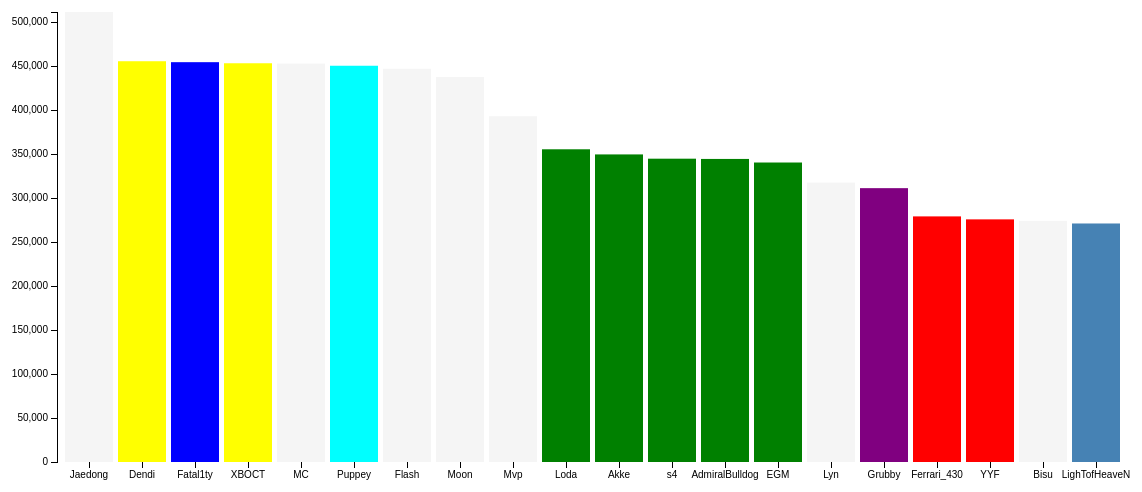
D3 v3 page, settled after 480 driven frames (8 s of simulated time); the page loaded 1 data file(s).



    var margin = {top: 20, right: 20, bottom: 30, left: 60},
    width = 1150 - margin.left - margin.right,
    height = 500 - margin.top - margin.bottom;
    
    var x = d3.scale.ordinal()
    .rangeRoundBands([0, width], .1);
    
    var y = d3.scale.linear()
    .range([height, 0]);
    
    var xAxis = d3.svg.axis()
    .scale(x)
    .orient("bottom");
    
    var yAxis = d3.svg.axis()
    .scale(y)
    .orient("left")
    .ticks(10);
    
    var svg = d3.select("body").append("svg")
    .attr("width", width + margin.left + margin.right)
    .attr("height", height + margin.top + margin.bottom)
    .append("g")
    .attr("transform", "translate(" + margin.left + "," + margin.top + ")");
    
    d3.csv("players.csv", function(error, data) {
    x.domain(data.map(function(d) { return d.ID; }));
    y.domain([0, d3.max(data, function(d) { return d["Overall Earnings"]; })]);
    
    svg.append("g")
    .attr("class", "x axis")
    .attr("transform", "translate(0," + height + ")")
    .call(xAxis);
    
    svg.append("g")
    .attr("class", "y axis")
    .call(yAxis)
    .append("text")
    .attr("transform", "rotate(-90)")
    .attr("y", 6)
    .attr("dy", ".71em")
    .style("text-anchor", "end");
    
    svg.selectAll(".bar")
    .data(data)
    .enter().append("rect")
    .style("fill", function(d) {
    if (d.Country == "South Korea"){return "whitesmoke";}
    else if(d.Country == "Ukraine"){return "yellow";}
    else if(d.Country == "United States"){return "blue";}
    else if(d.Country == "Estonia"){return "cyan";}
    else if(d.Country == "Sweden"){return "green";}
    else if(d.Country == "Netherlands"){return "purple";}
    else if(d.Country == "China"){return "red";}
    else if(d.Country == "Russia"){return "steelblue";}
    else{return "black";}
    })
    .attr("class", "bar")
    .attr("x", function(d) { return x(d.ID); })
    .attr("width", x.rangeBand())
    .attr("y", function(d) { return y(d["Overall Earnings"]); })
    .attr("height", function(d) { return height - y(d["Overall Earnings"]); })
    .on("mouseover", function(d) 
    { document.getElementById("txt").innerHTML = "ID: " + d.ID + "<br />" + "Name: " + d.Name + "<br />" + "Country: " + d.Country + "<br />" + "Game: " + d["Highest Paying Game"] + "<br />" + "Total Earnings: $" + d["Overall Earnings"]; });
    });

    function type(d) {
    d["Overall Earnings"] = +d["Overall Earnings"];
    return d;
    }
    
  

### data: players.csv
Country, ID, Name, Overall Earnings, Highest Paying Game, Game Earnings, % of Total
South Korea, Jaedong, Jae Dong Lee, 511587, StarCraft: Brood War, 375713, 73.44%
Ukraine, Dendi, Danil Ishutin, 455616, Dota 2, 452842, 99.39%
United States, Fatal1ty, ?Johnathan Wendel, ?454544.98, Painkiller, 240550, 52.92%
Ukraine, XBOCT, ?Oleksandr Dashkevych, ?453311.75, ? ?Dota 2, ?452841.68, ?99.90%
South Korea, MC, Min Chul Jang, ?452926.25?, ?StarCraft II, ?452845.98, ?99.98%
Estonia, Puppey, ?Clement Ivanov, ?450480.15?, ?Dota 2, ?449410.08, ?99.76%
South Korea, Flash, Young Ho Lee, ?447016.47, ? ?StarCraft: Brood War, ?410243.17, ?91.77%
South Korea, Moon, ? Jae Ho Jang, ?437729.26?, ?WarCraft III, ?411117.13, ?93.92%
South Korea, Mvp, ? Jong Hyun Jung, ?393116.38, ? ?StarCraft II, ?388490.06, ?98.82%
Sweden, Loda, ?Jonathan Berg, ?355514.05, ? ?Dota 2, ?352770.84, ?99.23%
Sweden, Akke, ?Joakim Akterhall, ?349679.36, ? ?Dota 2, ?347539.57, ?99.39%
Sweden, s4, ?Gustav Magnusson, ?344821.75, ? ?Dota 2, ?344821.75, ?100.00%
Sweden, AdmiralBulldog, ?Henrik Ahnberg, ?344537.40, ? ?Dota 2, ?344537.40, ?100.00%
Sweden, EGM, ?Jerry Lundqvist, ?340474.95, ? ?Dota 2, ?340474.95, ?100.00%
South Korea, Lyn, ? Joon Park, ?317610.95, ? ?WarCraft III, ?284656.86, ?89.62%
Netherlands, Grubby, ?Manuel Schenkhuizen, ?311326.51, ? ?WarCraft III, ?259924.38, ?83.49%
China, Ferrari_430, ? Feichi Luo, ?279220.76, ? ?Dota 2, ?265214.13, ?94.98%
China, YYF, ?Cen Jiang, ?275844.51, ? ?Dota 2, ?258214.13, ?93.61%
South Korea, Bisu, ?Taek Yong Kim, ?274116.05, ? ?StarCraft: Brood War, ?274116.05, ?100.00%
Russia, LighTofHeaveN, ?Dmitriy Kupriyanov, ?271156.76?, ?Dota 2?, 268383, ?98.98%